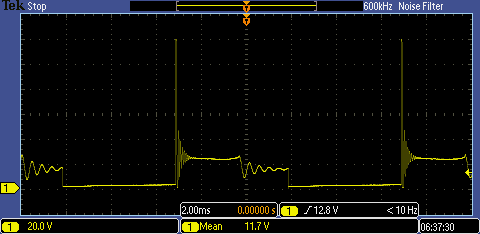

Data behind this chart, as committed beside it:
Model, MSO2014
Firmware Version, 1.56
Point Format, Y, 
Horizontal Units, S, 
Horizontal Scale, 0.002, 
Sample Interval, 1.6e-07, 
Filter Frequency, 550000, 
Record Length, 125000, 
Gating, 0.0% to 100.0%, 
Probe Attenuation, 10, 
Vertical Units, V, 
Vertical Offset, 0, 
Vertical Scale, 20, 
Label, , 
TIME, CH1, CH1 Peak Detect
-1.0000e-02, 24, 24
-9.9998e-03, 24, 22.4
-9.9997e-03, 24, 24
-9.9995e-03, 24, 23.2
-9.9994e-03, 24, 24
-9.9992e-03, 24, 23.2
-9.9990e-03, 24, 24
-9.9989e-03, 24, 23.2
-9.9987e-03, 24, 24
-9.9986e-03, 24, 23.2
-9.9984e-03, 24, 24.8
-9.9982e-03, 24, 23.2
-9.9981e-03, 24, 24
-9.9979e-03, 24, 23.2
-9.9978e-03, 24, 24.8
-9.9976e-03, 24, 23.2
-9.9974e-03, 24, 24.8
-9.9973e-03, 24, 23.2
-9.9971e-03, 24, 24.8
-9.9970e-03, 24, 23.2
-9.9968e-03, 24, 24.8
-9.9966e-03, 24, 23.2
-9.9965e-03, 24, 24.8
-9.9963e-03, 24, 23.2
-9.9962e-03, 24, 24.8
-9.9960e-03, 24, 24
-9.9958e-03, 24, 24.8
-9.9957e-03, 24, 23.2
-9.9955e-03, 24, 24.8
-9.9954e-03, 24, 23.2
-9.9952e-03, 24, 24.8
-9.9950e-03, 24, 23.2
-9.9949e-03, 24, 24.8
-9.9947e-03, 24, 24
-9.9946e-03, 24, 24.8
-9.9944e-03, 24, 24
-9.9942e-03, 24, 24.8
-9.9941e-03, 24, 24
-9.9939e-03, 24, 24.8
-9.9938e-03, 24, 24
-9.9936e-03, 24, 24.8
-9.9934e-03, 24, 24
-9.9933e-03, 24, 24.8
-9.9931e-03, 24, 24
-9.9930e-03, 24, 24.8
-9.9928e-03, 24, 24
... 124,954 more rows
